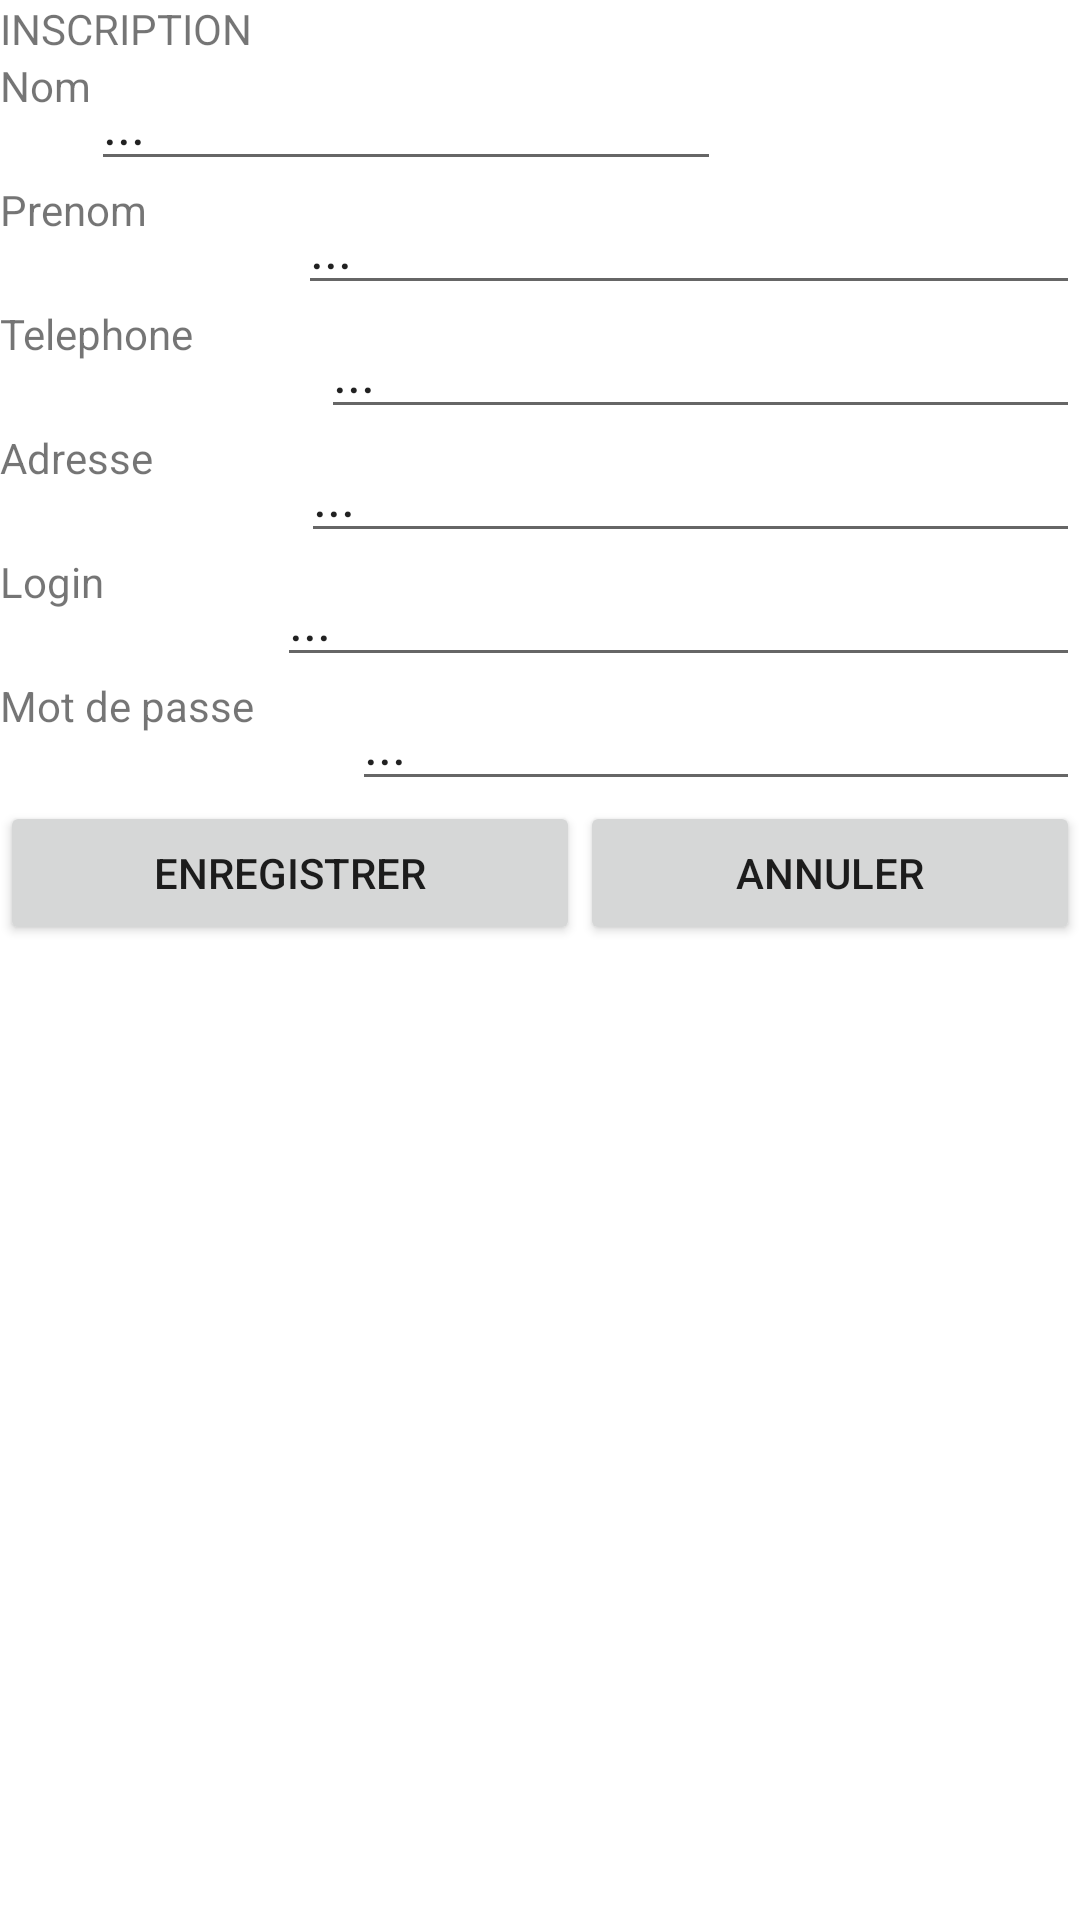

Reconstruct the res/layout file that produces this screen, plus the resources it refers to.
<!-- AndroidManifest.xml: application theme Theme.ProjetAndroidPRG17 -->
<!-- res/layout/activity_main.xml -->
<?xml version="1.0" encoding="utf-8"?>
<LinearLayout xmlns:android="http://schemas.android.com/apk/res/android"
    xmlns:app="http://schemas.android.com/apk/res-auto"
    xmlns:tools="http://schemas.android.com/tools"
    android:layout_width="match_parent"
    android:layout_height="match_parent"
    android:orientation="vertical"
    tools:context=".MainActivity">

    <LinearLayout
        android:layout_width="match_parent"
        android:layout_height="wrap_content">

        <TextView
            android:id="@+id/textView"
            android:layout_width="wrap_content"
            android:layout_height="match_parent"
            android:text="INSCRIPTION" />
    </LinearLayout>

    <LinearLayout
        android:layout_width="match_parent"
        android:layout_height="wrap_content">

        <TextView
            android:id="@+id/textView2"
            android:layout_width="wrap_content"
            android:layout_height="match_parent"
            android:text="Nom" />

        <EditText
            android:id="@+id/Txtnom"
            android:layout_width="wrap_content"
            android:layout_height="wrap_content"
            android:ems="10"
            android:inputType="textPersonName"
            android:text="..." />
    </LinearLayout>

    <LinearLayout
        android:layout_width="match_parent"
        android:layout_height="wrap_content">

        <TextView
            android:id="@+id/textView3"
            android:layout_width="wrap_content"
            android:layout_height="match_parent"
            android:layout_weight="1"
            android:text="Prenom" />

        <EditText
            android:id="@+id/Txtprenom"
            android:layout_width="wrap_content"
            android:layout_height="match_parent"
            android:layout_weight="1"
            android:ems="10"
            android:inputType="textPersonName"
            android:text="..." />
    </LinearLayout>

    <LinearLayout
        android:layout_width="match_parent"
        android:layout_height="wrap_content"
        android:orientation="horizontal">

        <TextView
            android:id="@+id/textView4"
            android:layout_width="wrap_content"
            android:layout_height="match_parent"
            android:layout_weight="1"
            android:text="Telephone" />

        <EditText
            android:id="@+id/Txttel"
            android:layout_width="wrap_content"
            android:layout_height="match_parent"
            android:layout_weight="1"
            android:ems="10"
            android:inputType="textPersonName"
            android:text="..." />
    </LinearLayout>

    <LinearLayout
        android:layout_width="match_parent"
        android:layout_height="wrap_content"
        android:orientation="horizontal">

        <TextView
            android:id="@+id/textView5"
            android:layout_width="wrap_content"
            android:layout_height="match_parent"
            android:layout_weight="1"
            android:text="Adresse" />

        <EditText
            android:id="@+id/Txtadresse"
            android:layout_width="wrap_content"
            android:layout_height="match_parent"
            android:layout_weight="1"
            android:ems="10"
            android:inputType="textPersonName"
            android:text="..." />
    </LinearLayout>

    <LinearLayout
        android:layout_width="match_parent"
        android:layout_height="wrap_content"
        android:orientation="horizontal">

        <TextView
            android:id="@+id/textView6"
            android:layout_width="wrap_content"
            android:layout_height="match_parent"
            android:layout_weight="1"
            android:text="Login" />

        <EditText
            android:id="@+id/Txtlogin"
            android:layout_width="wrap_content"
            android:layout_height="match_parent"
            android:layout_weight="1"
            android:ems="10"
            android:inputType="textPersonName"
            android:text="..." />
    </LinearLayout>

    <LinearLayout
        android:layout_width="match_parent"
        android:layout_height="wrap_content"
        android:orientation="horizontal">

        <TextView
            android:id="@+id/textView7"
            android:layout_width="wrap_content"
            android:layout_height="match_parent"
            android:layout_weight="1"
            android:text="Mot de passe" />

        <EditText
            android:id="@+id/Txtpwd"
            android:layout_width="wrap_content"
            android:layout_height="wrap_content"
            android:layout_weight="1"
            android:ems="10"
            android:inputType="textPersonName"
            android:text="..." />
    </LinearLayout>

    <LinearLayout
        android:layout_width="match_parent"
        android:layout_height="wrap_content"
        android:orientation="horizontal">

        <Button
            android:id="@+id/btnenregistrer"
            android:layout_width="wrap_content"
            android:layout_height="wrap_content"
            android:layout_weight="1"
            android:text="Enregistrer" />

        <Button
            android:id="@+id/btnannuler"
            android:layout_width="wrap_content"
            android:layout_height="wrap_content"
            android:layout_weight="1"
            android:text="Annuler" />
    </LinearLayout>
</LinearLayout>
<!-- resources referenced by this layout -->
<resources>
  <style name="Theme.ProjetAndroidPRG17" parent="Theme.MaterialComponents.DayNight.DarkActionBar">
          
          <item name="colorPrimary">@color/purple_500</item>
          <item name="colorPrimaryVariant">@color/purple_700</item>
          <item name="colorOnPrimary">@color/white</item>
          
          <item name="colorSecondary">@color/teal_200</item>
          <item name="colorSecondaryVariant">@color/teal_700</item>
          <item name="colorOnSecondary">@color/black</item>
          
          <item name="android:statusBarColor">?attr/colorPrimaryVariant</item>
          
      </style>
  <!-- not gathered from this repository: default colours our renderer supplied (Android Studio template values) -->
  <color name="purple_500">#FF6200EE</color>
  <color name="purple_700">#FF3700B3</color>
  <color name="teal_200">#FF03DAC5</color>
  <color name="teal_700">#FF018786</color>
  <color name="black">#FF000000</color>
  <color name="white">#FFFFFFFF</color>
</resources>
